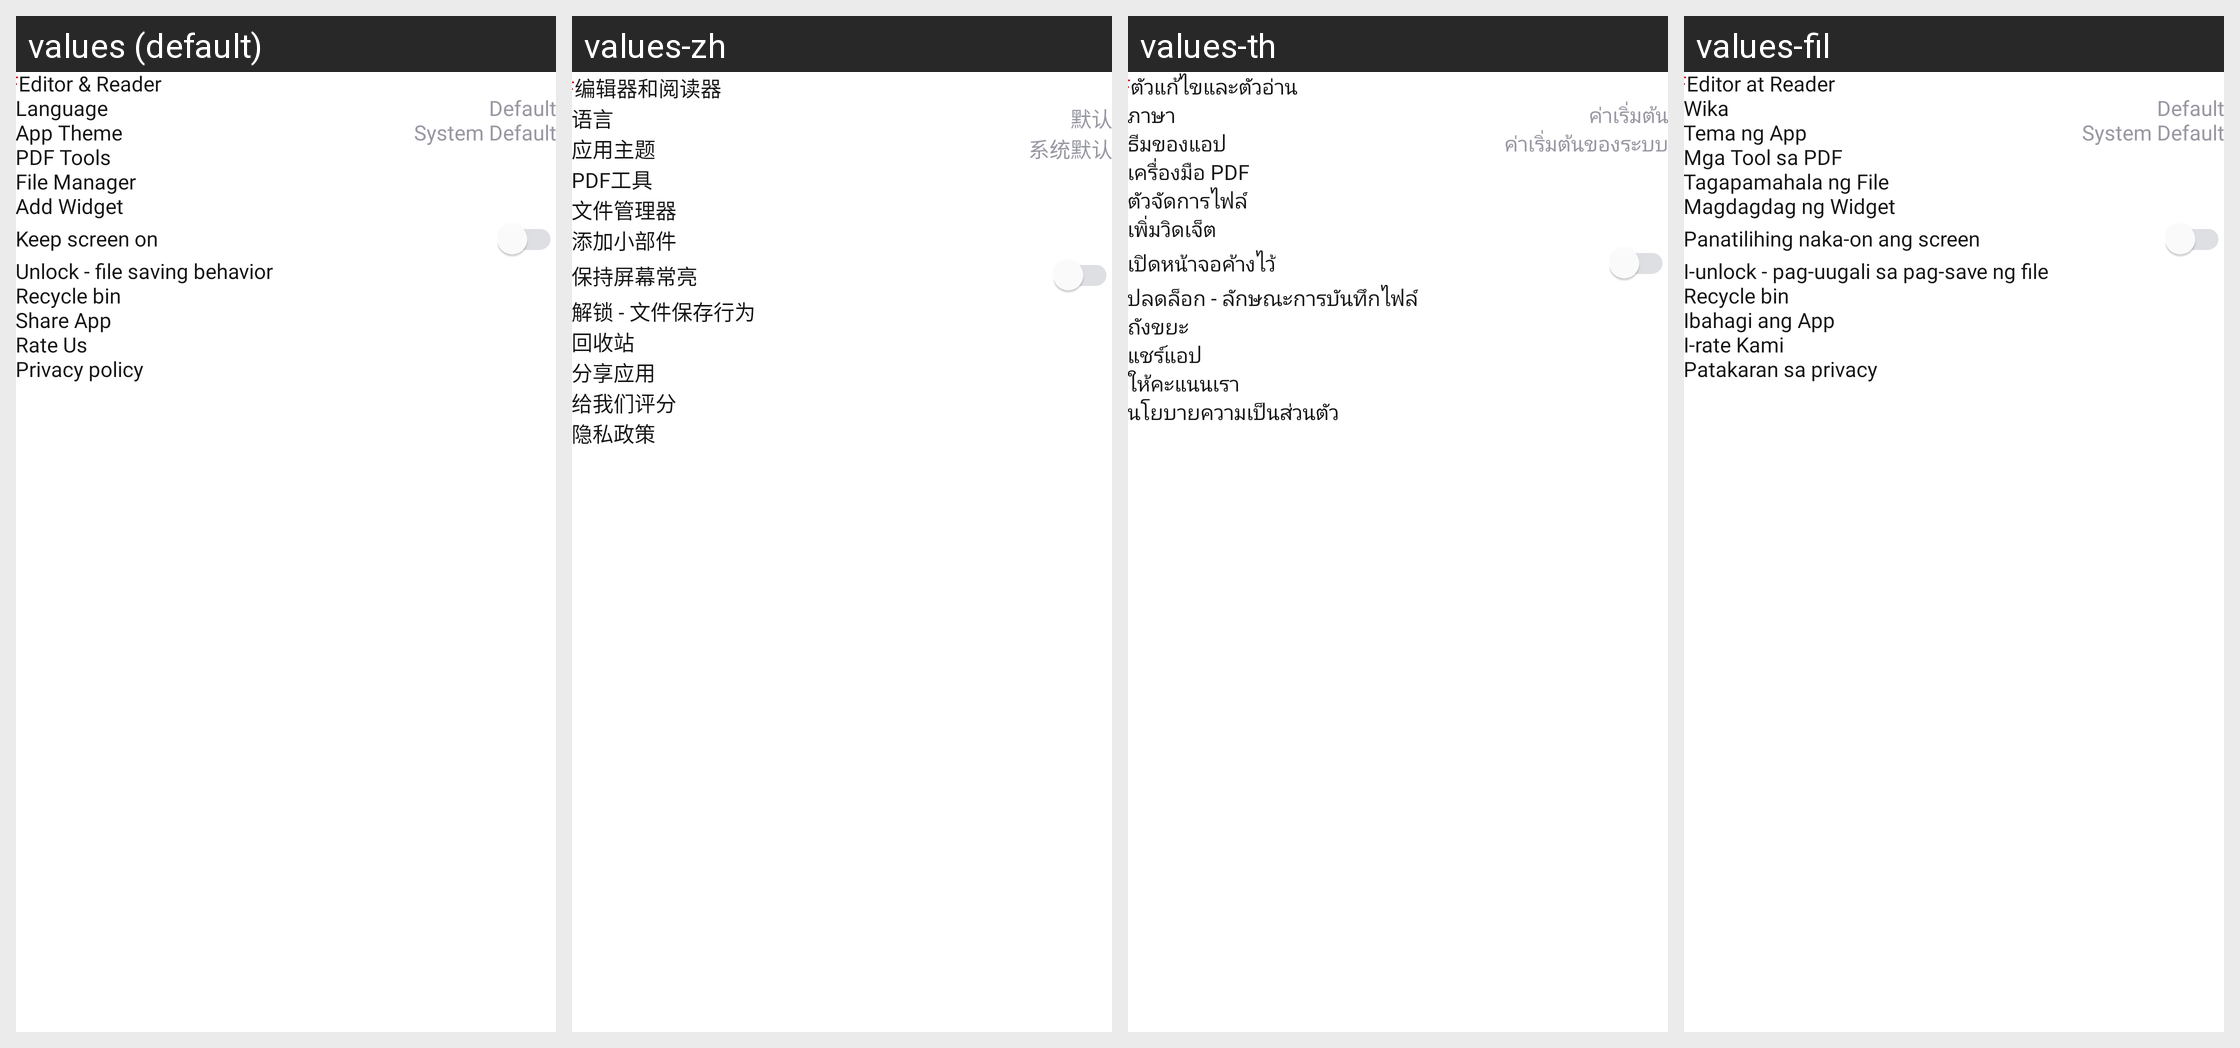

Here is an Android app screen in its default locale and in the app's own translations. Write out the translated-string differences for the strings that appear on this screen.
Android screen res/layout/layout_nav_drawer.xml rendered under 4 locales, left to right: values (default), values-zh, values-th, values-fil. Device: Nexus 5 (rendered at 1080×1920; each locale shown at half size, 540×960, under a caption strip naming it); theme Theme.PdfReader.
Other locales in the repository, not shown: values-da, values-de, values-es, values-fr, values-hi, values-it, values-pt, values-ru, values-tr.
Strings drawn on this screen, with the default value and each locale's value (text and hints the layout hard-codes, and strings that could not be matched under every locale, appear in the picture but are not listed):

pdf
  values: PDF
  values-zh: PDF
  values-th: PDF
  values-fil: PDF

editor_amp_reader
  values: Editor & Reader
  values-zh: 编辑器和阅读器
  values-th: ตัวแก้ไขและตัวอ่าน
  values-fil: Editor at Reader

language
  values: Language
  values-zh: 语言
  values-th: ภาษา
  values-fil: Wika

default_
  values: Default
  values-zh: 默认
  values-th: ค่าเริ่มต้น
  values-fil: Default

nav_app_theme
  values: App Theme
  values-zh: 应用主题
  values-th: ธีมของแอป
  values-fil: Tema ng App

system_default
  values: System Default
  values-zh: 系统默认
  values-th: ค่าเริ่มต้นของระบบ
  values-fil: System Default

pdf_tools
  values: PDF Tools
  values-zh: PDF工具
  values-th: เครื่องมือ PDF
  values-fil: Mga Tool sa PDF

file_manager
  values: File Manager
  values-zh: 文件管理器
  values-th: ตัวจัดการไฟล์
  values-fil: Tagapamahala ng File

add_widget
  values: Add Widget
  values-zh: 添加小部件
  values-th: เพิ่มวิดเจ็ต
  values-fil: Magdagdag ng Widget

keep_screen_on
  values: Keep screen on
  values-zh: 保持屏幕常亮
  values-th: เปิดหน้าจอค้างไว้
  values-fil: Panatilihing naka-on ang screen

unlock_file_saving_behavior
  values: Unlock - file saving behavior
  values-zh: 解锁 - 文件保存行为
  values-th: ปลดล็อก - ลักษณะการบันทึกไฟล์
  values-fil: I-unlock - pag-uugali sa pag-save ng file

recycle_bin
  values: Recycle bin
  values-zh: 回收站
  values-th: ถังขยะ
  values-fil: Recycle bin

share_app
  values: Share App
  values-zh: 分享应用
  values-th: แชร์แอป
  values-fil: Ibahagi ang App

rate_us
  values: Rate Us
  values-zh: 给我们评分
  values-th: ให้คะแนนเรา
  values-fil: I-rate Kami

privacy_policy
  values: Privacy policy
  values-zh: 隐私政策
  values-th: นโยบายความเป็นส่วนตัว
  values-fil: Patakaran sa privacy
